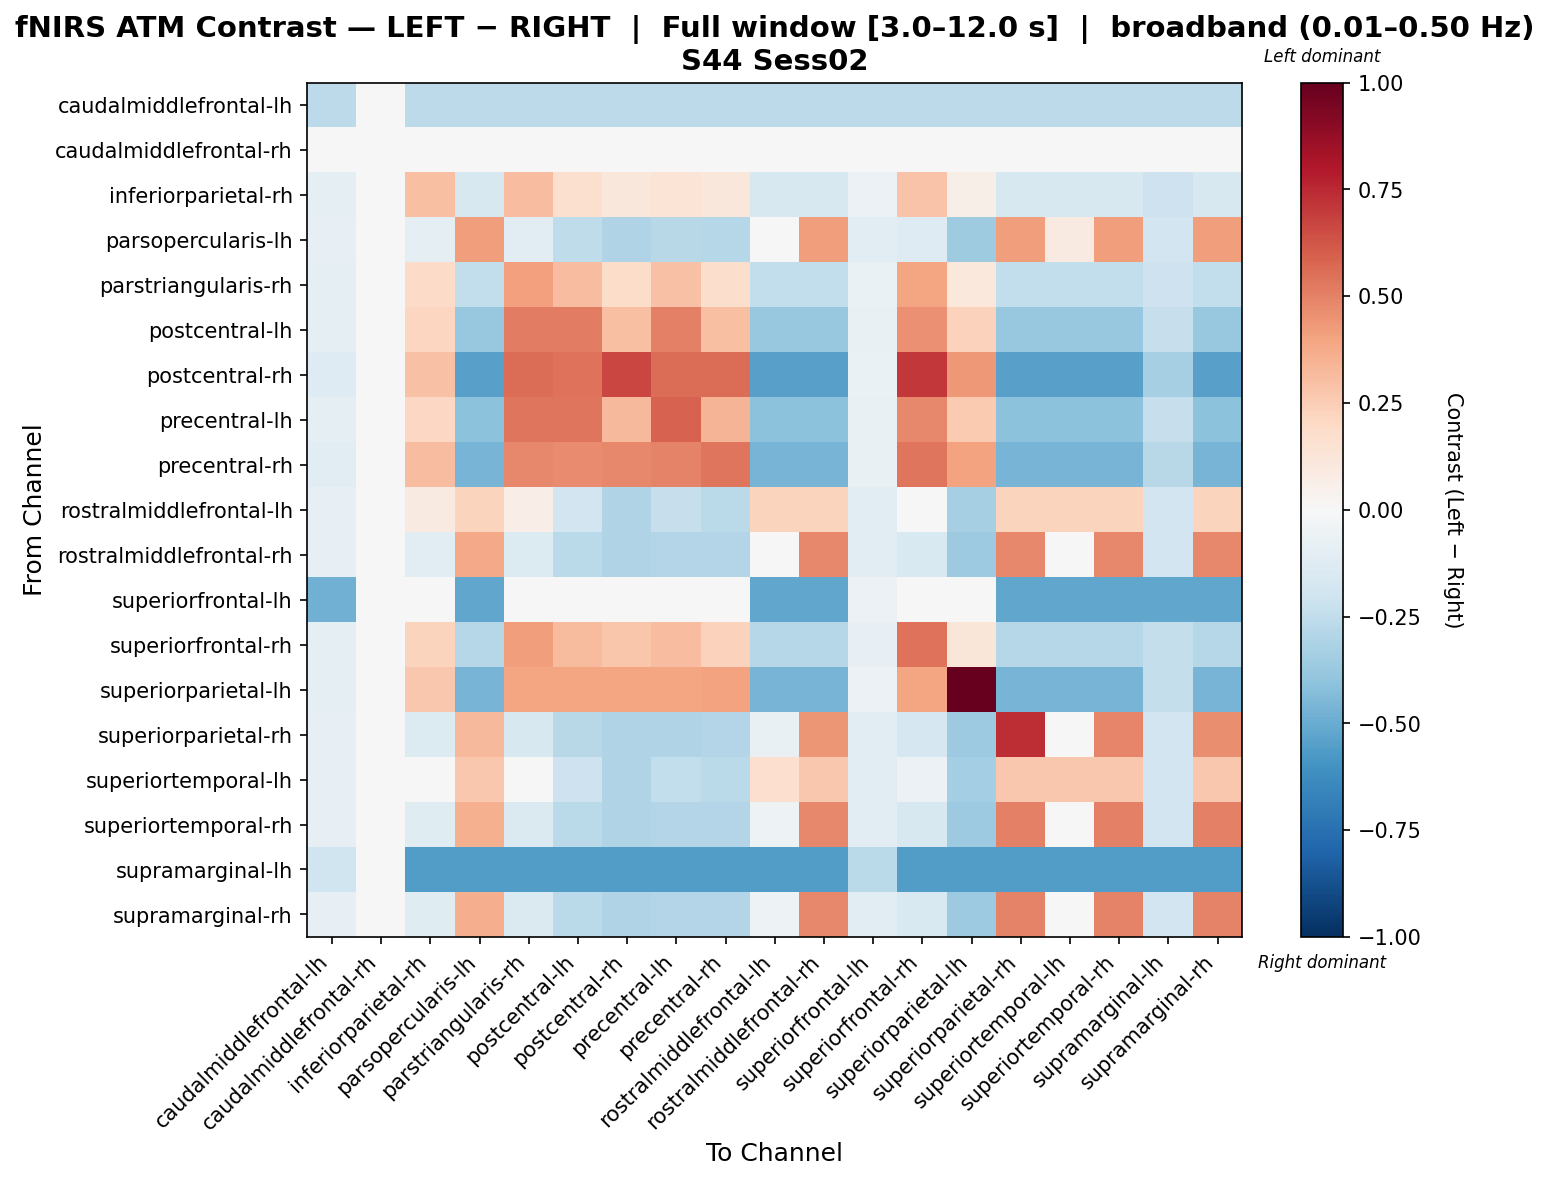

Source data for this figure (header and first rows):
, caudalmiddlefrontal-lh, caudalmiddlefrontal-rh, inferiorparietal-rh, parsopercularis-lh, parstriangularis-rh, postcentral-lh, postcentral-rh, precentral-lh, precentral-rh, rostralmiddlefrontal-lh, rostralmiddlefrontal-rh, superiorfrontal-lh, superiorfrontal-rh, superiorparietal-lh, superiorparietal-rh, superiortemporal-lh, superiortemporal-rh, supramarginal-lh, supramarginal-rh
caudalmiddlefrontal-lh, -0.2599, 0.0, -0.2599, -0.2599, -0.2599, -0.2599, -0.2599, -0.2599, -0.2599, -0.2599, -0.2599, -0.2599, -0.2599, -0.2599, -0.2599, -0.2599, -0.2599, -0.2599, -0.2599
caudalmiddlefrontal-rh, 0.0, 0.0, 0.0, 0.0, 0.0, 0.0, 0.0, 0.0, 0.0, 0.0, 0.0, 0.0, 0.0, 0.0, 0.0, 0.0, 0.0, 0.0, 0.0
inferiorparietal-rh, -0.08844, 0.0, 0.3019, -0.1608, 0.3095, 0.1609, 0.1115, 0.136, 0.1161, -0.1608, -0.1608, -0.05512, 0.2858, 0.05517, -0.1608, -0.1608, -0.1608, -0.2073, -0.1608
parsopercularis-lh, -0.08346, 0.0, -0.08862, 0.4141, -0.1092, -0.2551, -0.2996, -0.2799, -0.2865, -0.004833, 0.4215, -0.1087, -0.1328, -0.3537, 0.4215, 0.09197, 0.4215, -0.1898, 0.4215
parstriangularis-rh, -0.08686, 0.0, 0.1918, -0.2437, 0.4124, 0.306, 0.1805, 0.2945, 0.1791, -0.2437, -0.2437, -0.06589, 0.3942, 0.1041, -0.2437, -0.2437, -0.2437, -0.2039, -0.2437
postcentral-lh, -0.09751, 0.0, 0.2149, -0.3767, 0.5118, 0.5118, 0.3041, 0.5019, 0.2992, -0.3767, -0.3767, -0.07098, 0.4592, 0.2335, -0.3767, -0.3767, -0.3767, -0.2308, -0.3767
postcentral-rh, -0.1292, 0.0, 0.2896, -0.5415, 0.5569, 0.5435, 0.6686, 0.5569, 0.5569, -0.5415, -0.5415, -0.06474, 0.707, 0.4366, -0.5415, -0.5415, -0.5415, -0.3313, -0.5415
precentral-lh, -0.09751, 0.0, 0.2104, -0.4104, 0.5317, 0.5317, 0.3276, 0.5892, 0.3427, -0.4104, -0.4104, -0.07167, 0.4785, 0.261, -0.4104, -0.4104, -0.4104, -0.2308, -0.4104
precentral-rh, -0.1124, 0.0, 0.3058, -0.4633, 0.4813, 0.4726, 0.4797, 0.4989, 0.534, -0.4633, -0.4633, -0.07795, 0.534, 0.4023, -0.4633, -0.4633, -0.4633, -0.2749, -0.4633
rostralmiddlefrontal-lh, -0.08375, 0.0, 0.08994, 0.2246, 0.06409, -0.1895, -0.2993, -0.2279, -0.2675, 0.2246, 0.2246, -0.1093, -0.02264, -0.3339, 0.2246, 0.2246, 0.2246, -0.1927, 0.2246
rostralmiddlefrontal-rh, -0.08346, 0.0, -0.1168, 0.3774, -0.1371, -0.269, -0.3013, -0.2925, -0.2933, -0.04272, 0.4806, -0.1087, -0.1525, -0.3613, 0.4806, 0.04888, 0.4806, -0.1898, 0.4806
superiorfrontal-lh, -0.4807, 0.0, 0.005021, -0.5221, 0.005021, 0.005021, 0.005021, 0.005021, 0.005021, -0.5221, -0.5221, -0.06087, 0.005021, 0.005021, -0.5221, -0.5221, -0.5221, -0.5221, -0.5221
superiorfrontal-rh, -0.1003, 0.0, 0.2232, -0.2879, 0.4152, 0.3186, 0.2772, 0.3091, 0.228, -0.2879, -0.2879, -0.07984, 0.5406, 0.1206, -0.2879, -0.2879, -0.2879, -0.2371, -0.2879
superiorparietal-lh, -0.1003, 0.0, 0.266, -0.4642, 0.3962, 0.3962, 0.3966, 0.3962, 0.401, -0.4642, -0.4642, -0.06209, 0.3962, 1.0, -0.4642, -0.4642, -0.4642, -0.2371, -0.4642
superiorparietal-rh, -0.08346, 0.0, -0.1392, 0.3216, -0.1589, -0.2779, -0.3021, -0.2998, -0.2964, -0.07404, 0.4379, -0.1087, -0.1665, -0.3649, 0.739, 0.01219, 0.4844, -0.1898, 0.4666
superiortemporal-lh, -0.08375, 0.0, 0.02974, 0.2681, 0.006072, -0.2104, -0.3006, -0.2437, -0.2728, 0.1671, 0.2681, -0.1093, -0.05814, -0.3398, 0.2681, 0.2681, 0.2681, -0.1927, 0.2681
superiortemporal-rh, -0.08346, 0.0, -0.125, 0.3571, -0.1451, -0.2723, -0.3016, -0.2952, -0.2944, -0.05415, 0.477, -0.1087, -0.1576, -0.3627, 0.5068, 0.03551, 0.5068, -0.1898, 0.5068
supramarginal-lh, -0.1974, 0.0, -0.5555, -0.5555, -0.5555, -0.5555, -0.5555, -0.5555, -0.5555, -0.5555, -0.5555, -0.2707, -0.5555, -0.5555, -0.5555, -0.5555, -0.5555, -0.5555, -0.5555
supramarginal-rh, -0.08346, 0.0, -0.1222, 0.3637, -0.1424, -0.2711, -0.3015, -0.2942, -0.2939, -0.05034, 0.4843, -0.1087, -0.1558, -0.3621, 0.4959, 0.03992, 0.4959, -0.1898, 0.4959
